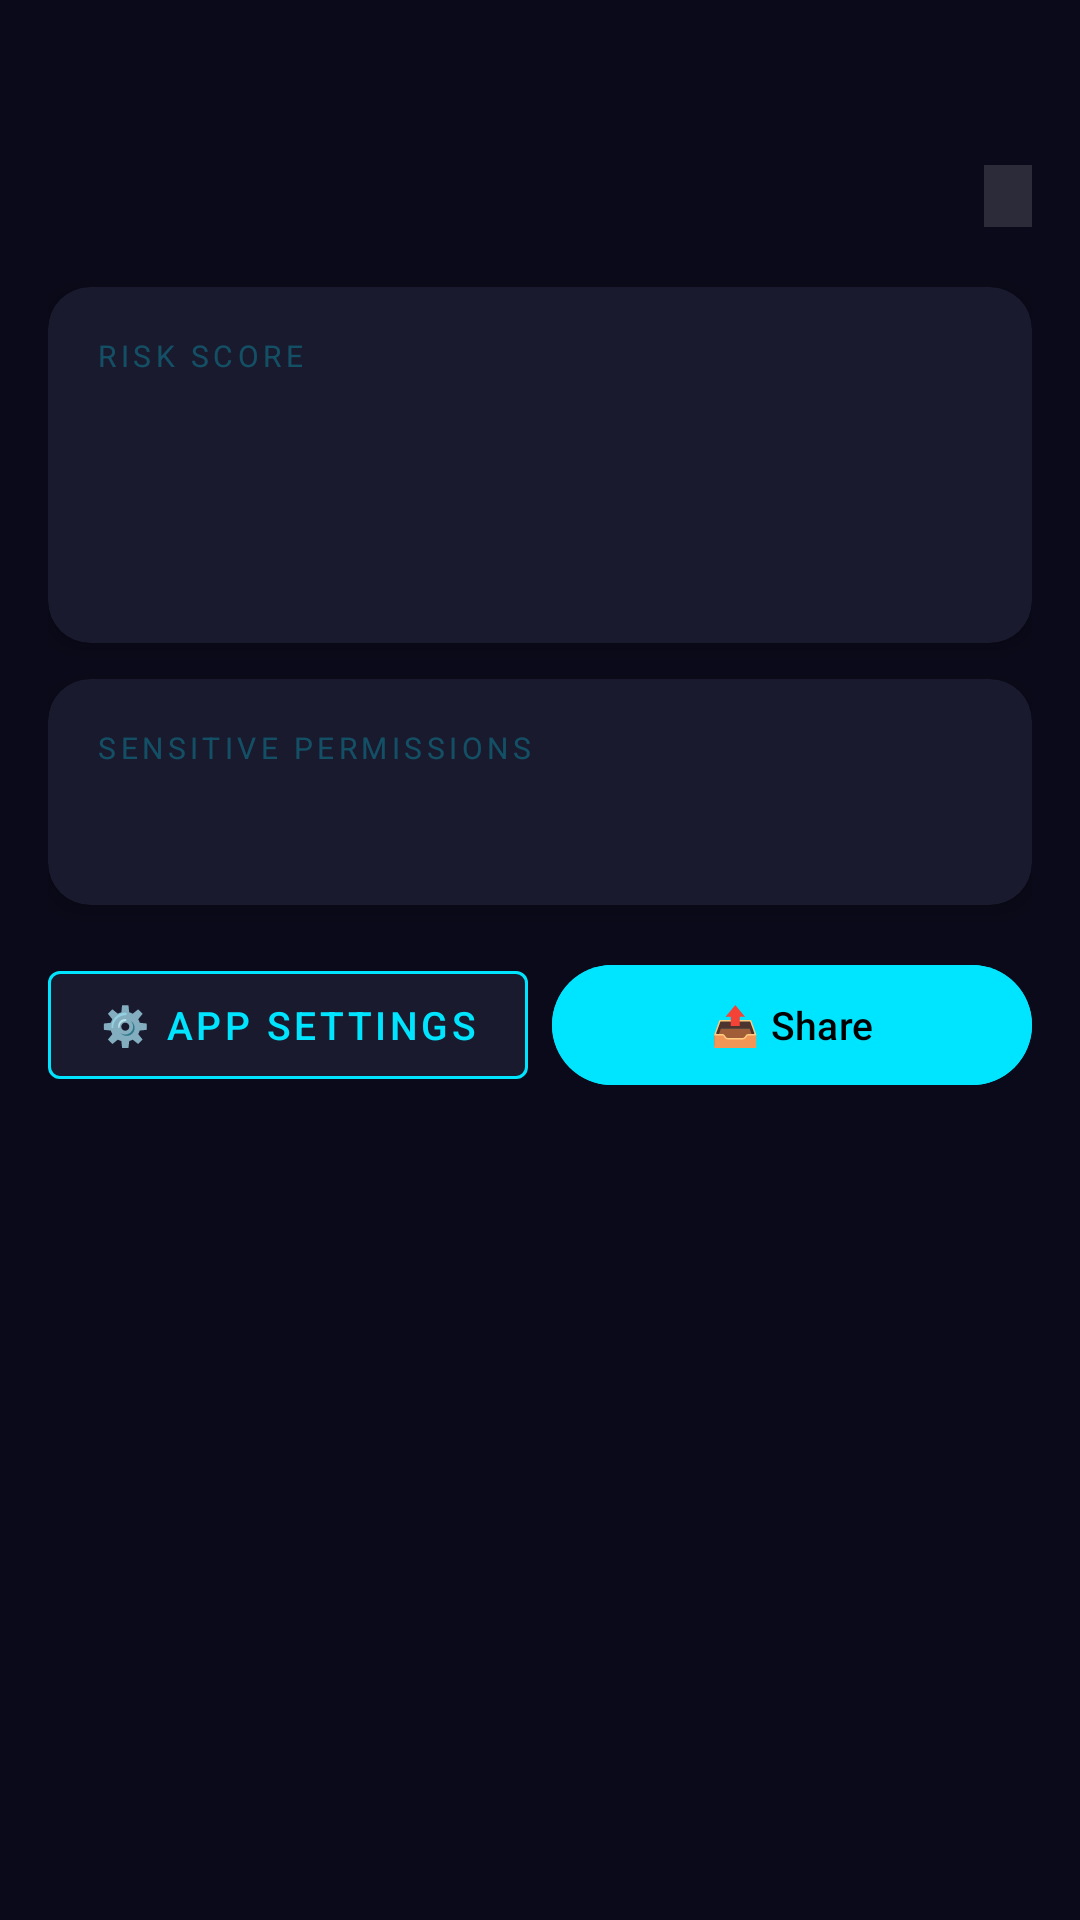

The Android layout XML behind this screen, and the referenced resources:
<!-- AndroidManifest.xml: application theme Theme.SentinelX -->
<!-- res/layout/activity_detail.xml -->
<?xml version="1.0" encoding="utf-8"?>
<ScrollView xmlns:android="http://schemas.android.com/apk/res/android"
    xmlns:app="http://schemas.android.com/apk/res-auto"
    android:layout_width="match_parent"
    android:layout_height="match_parent"
    android:background="#0A0A1A">

    <LinearLayout
        android:layout_width="match_parent"
        android:layout_height="wrap_content"
        android:orientation="vertical"
        android:padding="16dp"
        android:paddingBottom="40dp">

        
        <TextView
            android:id="@+id/tvDetailAppName"
            android:layout_width="wrap_content"
            android:layout_height="wrap_content"
            android:textColor="#00E5FF"
            android:textSize="26sp"
            android:textStyle="bold"
            android:layout_marginBottom="4dp"/>

        <LinearLayout
            android:layout_width="match_parent"
            android:layout_height="wrap_content"
            android:orientation="horizontal"
            android:gravity="center_vertical"
            android:layout_marginBottom="20dp">

            <TextView
                android:id="@+id/tvDetailPackage"
                android:layout_width="0dp"
                android:layout_height="wrap_content"
                android:layout_weight="1"
                android:textColor="#55FFFFFF"
                android:textSize="12sp"/>

            
            <TextView
                android:id="@+id/tvTrustBadge"
                android:layout_width="wrap_content"
                android:layout_height="wrap_content"
                android:textSize="11sp"
                android:textStyle="bold"
                android:background="#22FFFFFF"
                android:paddingHorizontal="8dp"
                android:paddingVertical="3dp"/>

        </LinearLayout>

        
        <androidx.cardview.widget.CardView
            android:layout_width="match_parent"
            android:layout_height="wrap_content"
            android:layout_marginBottom="12dp"
            app:cardBackgroundColor="#1A1A2E"
            app:cardCornerRadius="14dp"
            app:cardElevation="4dp">

            <LinearLayout
                android:layout_width="match_parent"
                android:layout_height="wrap_content"
                android:orientation="vertical"
                android:padding="16dp">

                <TextView
                    android:layout_width="wrap_content"
                    android:layout_height="wrap_content"
                    android:text="RISK SCORE"
                    android:textColor="#4400E5FF"
                    android:textSize="10sp"
                    android:letterSpacing="0.15"
                    android:layout_marginBottom="8dp"/>

                <TextView
                    android:id="@+id/tvDetailRiskScore"
                    android:layout_width="wrap_content"
                    android:layout_height="wrap_content"
                    android:textSize="28sp"
                    android:textStyle="bold"
                    android:layout_marginBottom="10dp"/>

                <TextView
                    android:id="@+id/tvDetailExplanation"
                    android:layout_width="match_parent"
                    android:layout_height="wrap_content"
                    android:textColor="#AAFFFFFF"
                    android:textSize="13sp"
                    android:lineSpacingMultiplier="1.5"/>

                
                <TextView
                    android:id="@+id/tvNetworkUsage"
                    android:layout_width="wrap_content"
                    android:layout_height="wrap_content"
                    android:textColor="#66FFFFFF"
                    android:textSize="12sp"
                    android:layout_marginTop="8dp"
                    android:visibility="gone"/>

            </LinearLayout>
        </androidx.cardview.widget.CardView>

        
        <androidx.cardview.widget.CardView
            android:layout_width="match_parent"
            android:layout_height="wrap_content"
            android:layout_marginBottom="16dp"
            app:cardBackgroundColor="#1A1A2E"
            app:cardCornerRadius="14dp"
            app:cardElevation="4dp">

            <LinearLayout
                android:layout_width="match_parent"
                android:layout_height="wrap_content"
                android:orientation="vertical"
                android:padding="16dp">

                <TextView
                    android:layout_width="wrap_content"
                    android:layout_height="wrap_content"
                    android:text="SENSITIVE PERMISSIONS"
                    android:textColor="#4400E5FF"
                    android:textSize="10sp"
                    android:letterSpacing="0.15"
                    android:layout_marginBottom="12dp"/>

                <TextView
                    android:id="@+id/tvDetailPermissions"
                    android:layout_width="match_parent"
                    android:layout_height="wrap_content"
                    android:textColor="#CCFFFFFF"
                    android:textSize="13sp"
                    android:lineSpacingMultiplier="1.6"/>

            </LinearLayout>
        </androidx.cardview.widget.CardView>

        
        <LinearLayout
            android:layout_width="match_parent"
            android:layout_height="wrap_content"
            android:orientation="horizontal">

            <com.google.android.material.button.MaterialButton
                android:id="@+id/btnAppSettings"
                android:layout_width="0dp"
                android:layout_height="48dp"
                android:layout_weight="1"
                android:layout_marginEnd="8dp"
                android:text="⚙️ App Settings"
                android:textColor="#00E5FF"
                android:textSize="13sp"
                app:strokeColor="#00E5FF"
                app:strokeWidth="1dp"
                android:backgroundTint="#1A1A2E"
                style="@style/Widget.MaterialComponents.Button.OutlinedButton"/>

            <com.google.android.material.button.MaterialButton
                android:id="@+id/btnShare"
                android:layout_width="0dp"
                android:layout_height="48dp"
                android:layout_weight="1"
                android:text="📤 Share"
                android:textColor="#000000"
                android:textSize="13sp"
                android:backgroundTint="#00E5FF"/>

        </LinearLayout>

    </LinearLayout>
</ScrollView>
<!-- resources referenced by this layout -->
<resources>
  <style name="Theme.SentinelX" parent="Base.Theme.SentinelX" />
  <style name="Base.Theme.SentinelX" parent="Theme.Material3.DayNight.NoActionBar">
          
          
      </style>
</resources>
